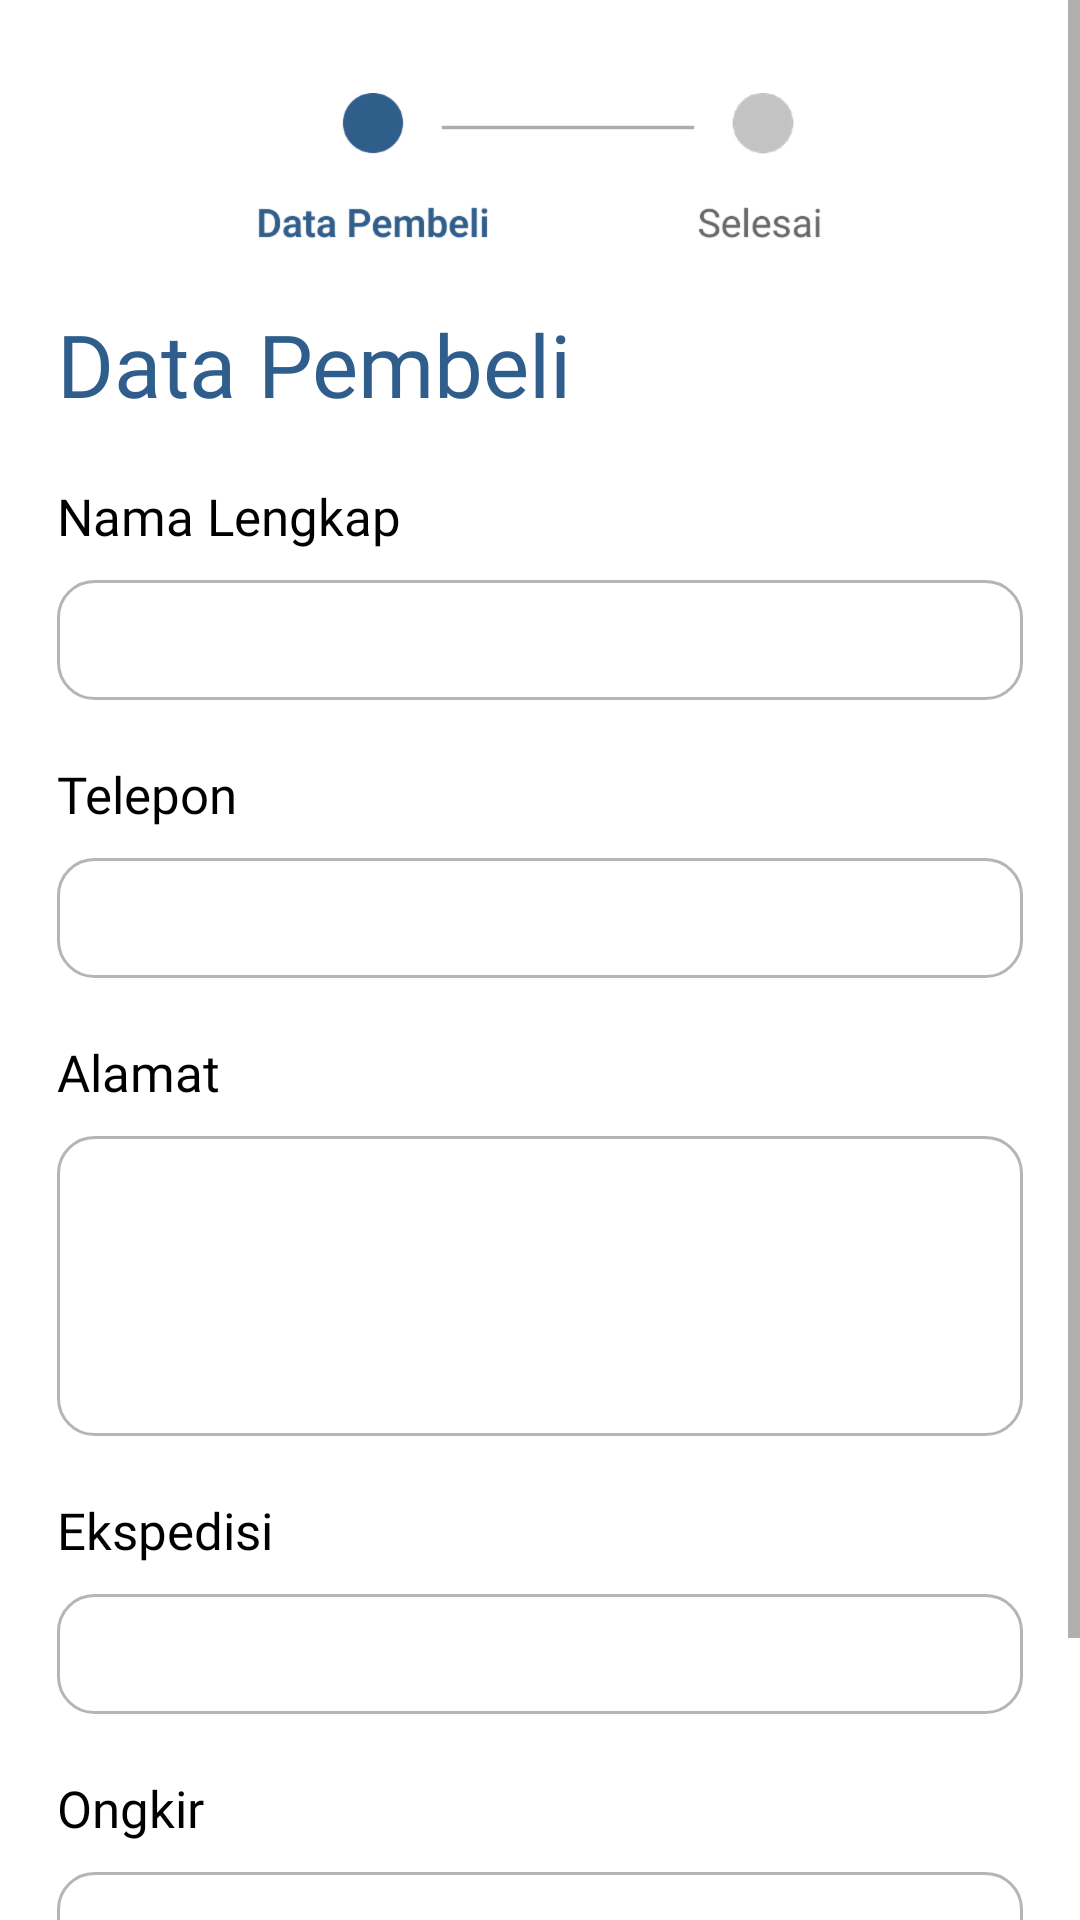

Here is an Android app screen rendered from its layout file. Give the layout XML and the strings, colors and styles it references.
<!-- AndroidManifest.xml: application theme Theme.KasirAndrea -->
<!-- res/layout/activity_data_pembeli.xml -->
<?xml version="1.0" encoding="utf-8"?>

<layout xmlns:android="http://schemas.android.com/apk/res/android"
    xmlns:app="http://schemas.android.com/apk/res-auto"
    xmlns:tools="http://schemas.android.com/tools">

    <data>

    </data>

    <ScrollView
        android:layout_width="match_parent"
        android:layout_height="match_parent"
        tools:context=".kasir.admin.datapembeli.DataPembeliActivity">

        <LinearLayout
            android:layout_width="match_parent"
            android:layout_height="wrap_content"
            android:orientation="vertical">

            <ImageView
                android:id="@+id/imgstatus_datapembeli"
                android:layout_width="wrap_content"
                android:layout_height="wrap_content"
                android:layout_gravity="center"
                android:layout_marginTop="31sp"
                android:background="@drawable/status_data_pembeli" />


            <TextView
                android:layout_width="wrap_content"
                android:layout_height="wrap_content"
                android:layout_marginLeft="19sp"
                android:layout_marginTop="20sp"
                android:fontFamily="@font/roboto_medium"
                android:text="Data Pembeli"
                android:textColor="@color/biru"
                android:textSize="29sp" />


            <TextView
                android:layout_width="wrap_content"
                android:layout_height="wrap_content"
                android:layout_marginLeft="19sp"
                android:layout_marginTop="20sp"
                android:fontFamily="@font/roboto_medium"
                android:text="Nama Lengkap"
                android:textColor="@color/black"
                android:textSize="17sp" />

            <com.google.android.material.textfield.TextInputEditText
                android:layout_width="match_parent"
                android:layout_height="wrap_content"
                android:paddingLeft="10sp"
                android:layout_marginLeft="19sp"
                android:layout_marginTop="10sp"
                android:id="@+id/edtnama"
                android:layout_marginRight="19sp"
                android:background="@drawable/edtinput" />

            <TextView
                android:layout_width="wrap_content"
                android:layout_height="wrap_content"
                android:layout_marginLeft="19sp"
                android:layout_marginTop="20sp"
                android:fontFamily="@font/roboto_medium"
                android:text="Telepon"
                android:textColor="@color/black"
                android:textSize="17sp" />

            <com.google.android.material.textfield.TextInputEditText
                android:layout_width="match_parent"
                android:layout_height="wrap_content"
                android:layout_marginLeft="19sp"
                android:layout_marginTop="10sp"
                android:id="@+id/edttelepon"
                android:inputType="number"
                android:paddingLeft="10sp"
                android:layout_marginRight="19sp"
                android:background="@drawable/edtinput" />

            <TextView
                android:layout_width="wrap_content"
                android:layout_height="wrap_content"
                android:layout_marginLeft="19sp"
                android:layout_marginTop="20sp"
                android:fontFamily="@font/roboto_medium"
                android:text="Alamat"
                android:textColor="@color/black"
                android:textSize="17sp" />

            <com.google.android.material.textfield.TextInputEditText
                android:layout_width="match_parent"
                android:layout_height="wrap_content"
                android:minHeight="100sp"
                android:layout_marginLeft="19sp"
                android:paddingLeft="10sp"
                android:gravity="start"
                android:paddingTop="5sp"
                android:layout_marginTop="10sp"
                android:id="@+id/edtalamat"
                android:layout_marginRight="19sp"
                android:background="@drawable/edtinput" />


            <TextView
                android:layout_width="wrap_content"
                android:layout_height="wrap_content"
                android:layout_marginLeft="19sp"
                android:layout_marginTop="20sp"
                android:fontFamily="@font/roboto_medium"
                android:text="Ekspedisi"
                android:textColor="@color/black"
                android:textSize="17sp" />

            <com.google.android.material.textfield.TextInputEditText
                android:layout_width="match_parent"
                android:layout_height="wrap_content"
                android:layout_marginLeft="19sp"
                android:layout_marginTop="10sp"
                android:id="@+id/edtekspedisi"
                android:inputType="text"
                android:paddingLeft="10sp"
                android:layout_marginRight="19sp"
                android:background="@drawable/edtinput" />
            <TextView
                android:layout_width="wrap_content"
                android:layout_height="wrap_content"
                android:layout_marginLeft="19sp"
                android:layout_marginTop="20sp"
                android:fontFamily="@font/roboto_medium"
                android:text="Ongkir"
                android:textColor="@color/black"
                android:textSize="17sp" />

            <com.google.android.material.textfield.TextInputEditText
                android:layout_width="match_parent"
                android:layout_height="wrap_content"
                android:layout_marginLeft="19sp"
                android:layout_marginTop="10sp"
                android:id="@+id/edtongkir"
                android:inputType="number"
                android:paddingLeft="10sp"
                android:layout_marginRight="19sp"
                android:background="@drawable/edtinput" />
            <com.google.android.material.button.MaterialButton
                android:layout_width="match_parent"
                app:backgroundTint="@color/biru"
                app:cornerRadius="10sp"
                android:text="Selanjutnya"
                android:id="@+id/btnselanjutnya"
                android:textAllCaps="false"
                android:layout_marginTop="20sp"
                android:textColor="@color/white"
                android:textStyle="bold"
                android:textSize="19sp"
                android:layout_margin="19sp"
                android:fontFamily="@font/roboto_medium"
                android:layout_height="wrap_content" />

        </LinearLayout>
    </ScrollView>
</layout>
<!-- resources referenced by this layout -->
<resources>
  <color name="biru">#2F5E8C</color>
  <color name="black">#FF000000</color>
  <color name="white">#FFFFFFFF</color>
  <!-- drawable edtinput (drawable) -->
  <?xml version="1.0" encoding="utf-8"?>
  
  <shape xmlns:android="http://schemas.android.com/apk/res/android">
  
      <solid
          android:color="@color/white"/>
  
      <size
          android:width="310dp"
          android:height="40dp"/>
  
      <corners
          android:radius="12dp"/>
  
      <stroke
          android:color="#B5B5B5"
          android:width="1dp"/>
  </shape>
  <!-- drawable status_data_pembeli: png bitmap (drawable-hdpi, 8884 bytes) -->
  <style name="Theme.KasirAndrea" parent="Theme.MaterialComponents.DayNight.NoActionBar">
          
          <item name="colorPrimary">@color/purple_500</item>
          <item name="colorPrimaryVariant">@color/purple_700</item>
          <item name="colorOnPrimary">@color/white</item>
          
          <item name="colorSecondary">@color/teal_200</item>
          <item name="colorSecondaryVariant">@color/teal_700</item>
          <item name="colorOnSecondary">@color/black</item>
          
          <item name="android:statusBarColor" tools:targetApi="l">?attr/colorPrimaryVariant</item>
          
      </style>
  <color name="purple_500">#FF6200EE</color>
  <color name="purple_700">#FF3700B3</color>
  <color name="teal_200">#FF03DAC5</color>
  <color name="teal_700">#FF018786</color>
</resources>
